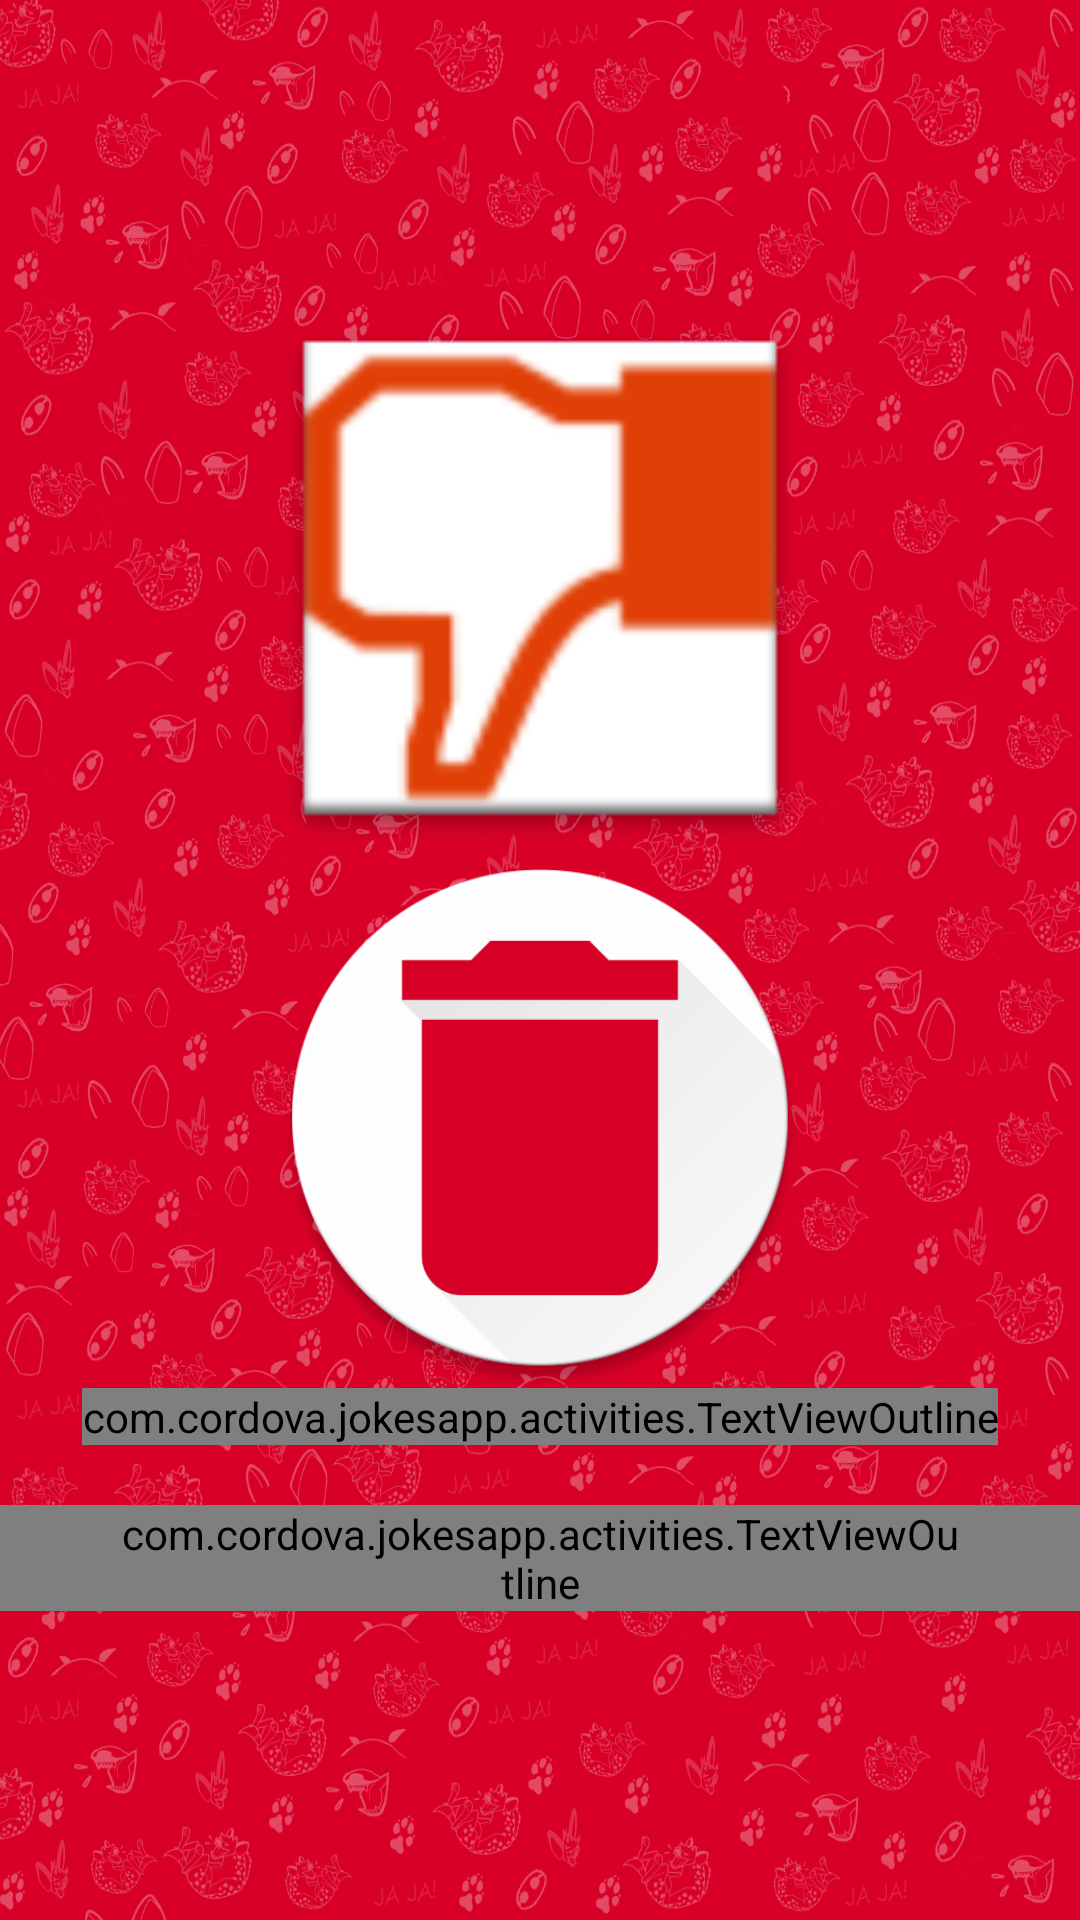

Layout XML and referenced resources for this Android screen:
<!-- AndroidManifest.xml: application theme AppTheme.NoActionBar -->
<!-- res/layout/welcome_side5.xml -->
<?xml version="1.0" encoding="utf-8"?>
<RelativeLayout xmlns:android="http://schemas.android.com/apk/res/android"
    xmlns:custom="http://schemas.android.com/apk/res-auto"
    android:layout_width="match_parent"
    android:layout_height="match_parent"
    android:background="@color/bg_screen_dislike_remove">

    <ImageView
        android:layout_width="match_parent"
        android:layout_height="match_parent"
        android:background="@mipmap/background"
        android:adjustViewBounds="true"
        android:cropToPadding="true"
        android:alpha=".3"/>

    <LinearLayout
        android:layout_width="wrap_content"
        android:layout_height="wrap_content"
        android:layout_centerInParent="true"
        android:gravity="center_horizontal"
        android:orientation="vertical">

        <ImageView
            android:layout_width="@dimen/img_width_height"
            android:layout_height="@dimen/img_width_height"
            android:src="@mipmap/ic_dislike" />

        <ImageView
            android:layout_width="@dimen/img_width_height"
            android:layout_height="@dimen/img_width_height"
            android:src="@mipmap/ic_trash" />

        <com.cordova.jokesapp.activities.TextViewOutline
            android:layout_width="wrap_content"
            android:layout_height="wrap_content"
            android:text="@string/slide_5_title"
            android:textColor="@android:color/white"
            android:textSize="@dimen/slide_title"
            android:textStyle="bold"
            android:shadowColor="@color/bg_screen_dislike_remove"
            android:shadowDx="0"
            android:shadowDy="0"
            android:shadowRadius="2"
            custom:outlineSize="@dimen/outline_size"
            custom:outlineColor="@color/bg_screen_dislike_remove"/>

        <com.cordova.jokesapp.activities.TextViewOutline
            android:layout_width="wrap_content"
            android:layout_height="wrap_content"
            android:layout_marginTop="20dp"
            android:paddingLeft="@dimen/desc_padding"
            android:paddingRight="@dimen/desc_padding"
            android:text="@string/slide_5_desc"
            android:textAlignment="center"
            android:shadowColor="@color/bg_screen_dislike_remove"
            android:shadowDx="0"
            android:shadowDy="0"
            android:shadowRadius="2"
            android:textColor="@android:color/white"
            custom:outlineSize="@dimen/outline_size"
            custom:outlineColor="@color/bg_screen_dislike_remove"
            android:textSize="18sp" />

    </LinearLayout>

</RelativeLayout>
<!-- resources referenced by this layout -->
<resources>
  <color name="bg_screen_dislike_remove">#D80027</color>
  <dimen name="desc_padding">40dp</dimen>
  <dimen name="img_width_height">180dp</dimen>
  <dimen name="outline_size">8dp</dimen>
  <dimen name="slide_title">30dp</dimen>
  <!-- mipmap background: jpg bitmap (mipmap, 174894 bytes) -->
  <!-- mipmap ic_dislike: png bitmap (mipmap, 45669 bytes) -->
  <!-- mipmap ic_trash: png bitmap (mipmap, 42401 bytes) -->
  <string name="slide_5_desc">Puedes borrar los chistes o bromas que no te gusten y quedarte con los que sí</string>
  <string name="slide_5_title">BORRÁ</string>
  <style name="AppTheme.NoActionBar">
          <item name="windowActionBar">false</item>
          <item name="windowNoTitle">true</item>
      </style>
</resources>
